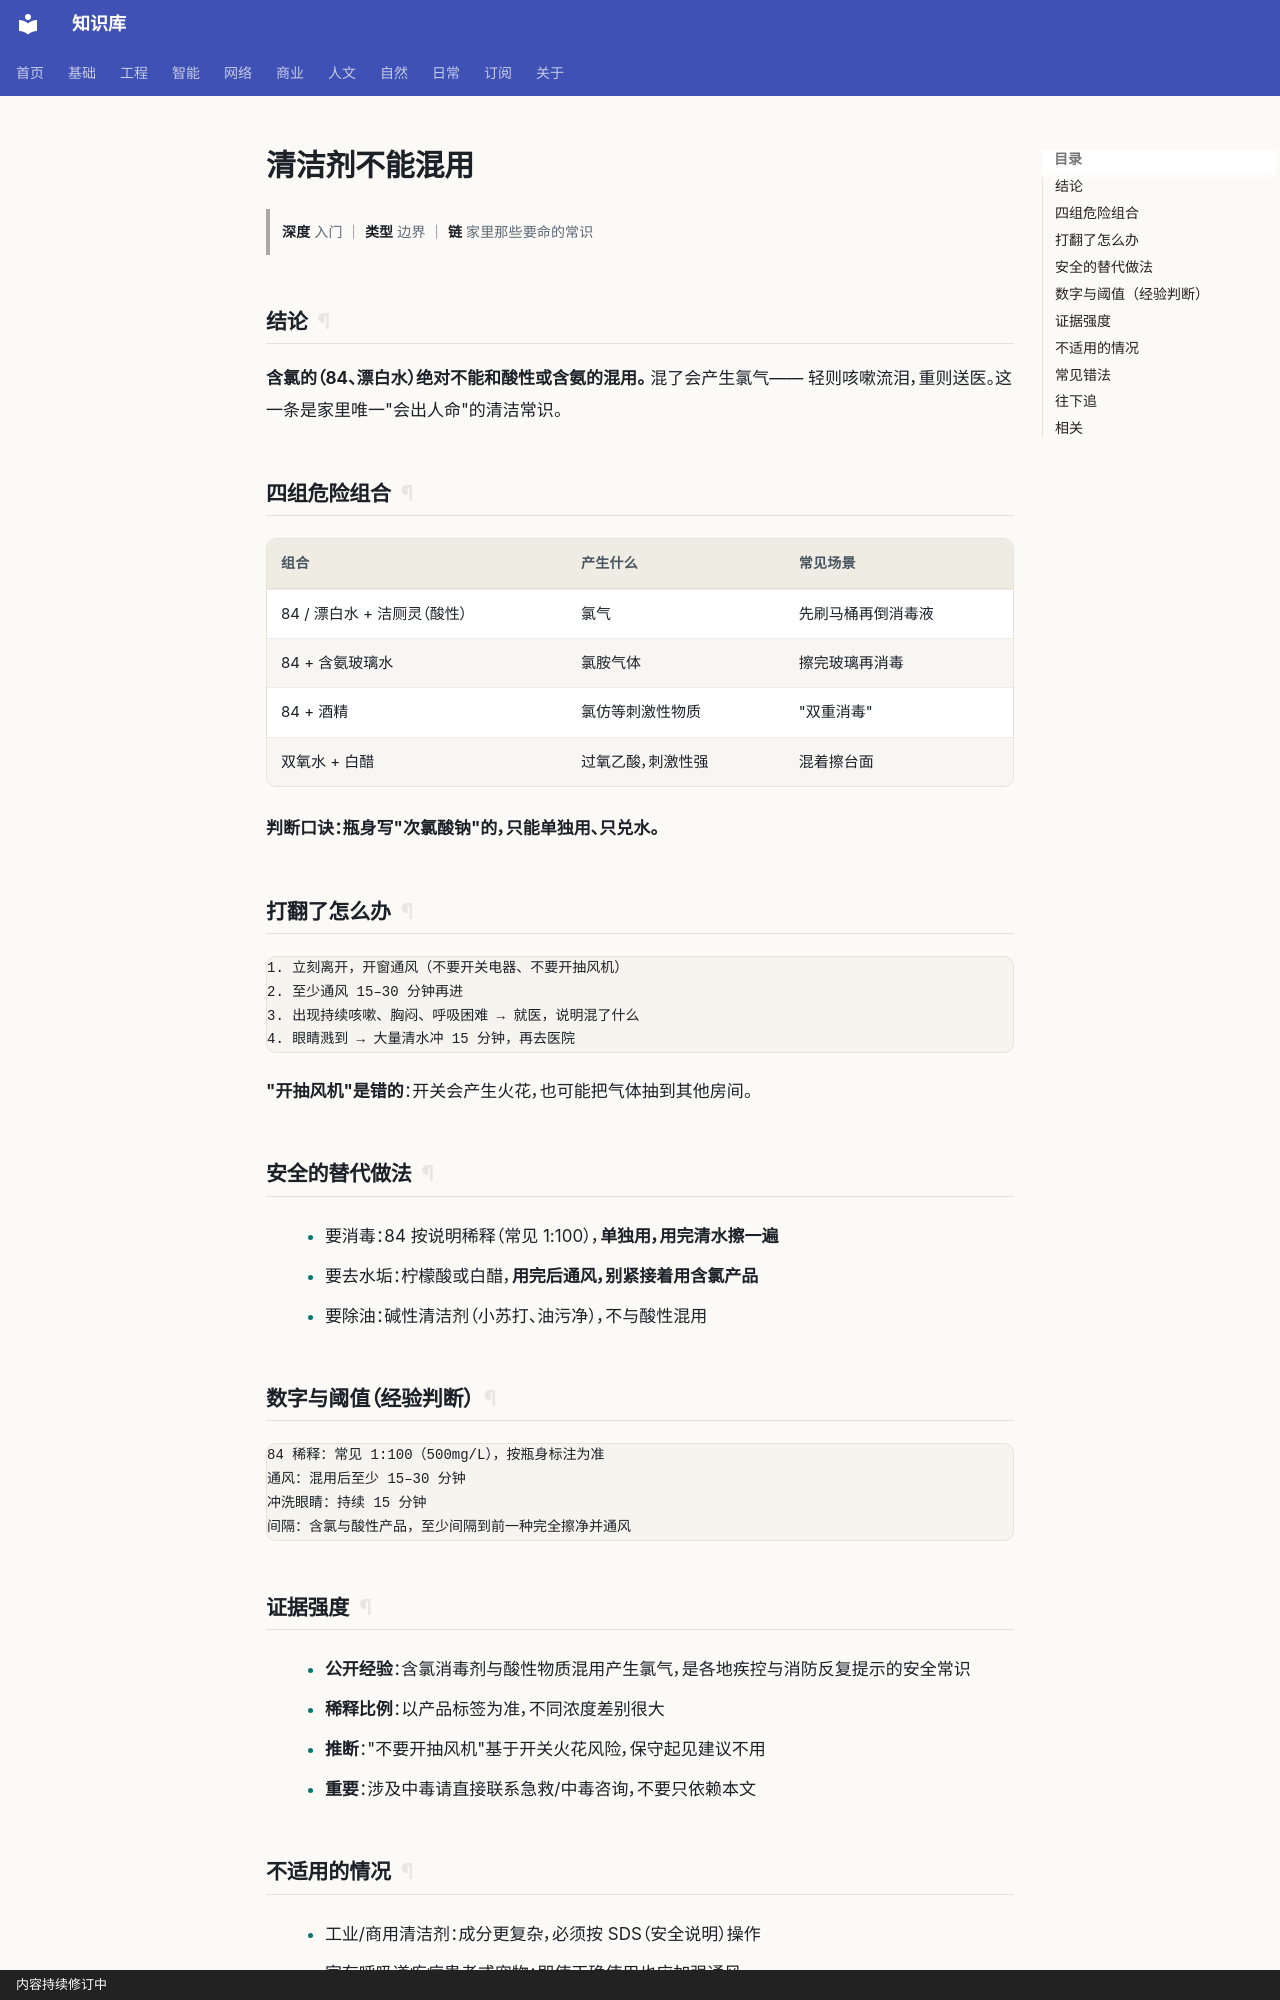

repository: gh503/kb · page: 日常/家/清洁剂不能混用/index.html · generator: mkdocs · copyright: 内容持续修订中

# 清洁剂不能混用

> **深度** 入门 ｜ **类型** 边界 ｜ **链** 家里那些要命的常识

## 结论

**含氯的（84、漂白水）绝对不能和酸性或含氨的混用。** 混了会产生氯气——
轻则咳嗽流泪，重则送医。这一条是家里唯一"会出人命"的清洁常识。

## 四组危险组合

| 组合 | 产生什么 | 常见场景 |
| --- | --- | --- |
| 84 / 漂白水 + 洁厕灵（酸性） | 氯气 | 先刷马桶再倒消毒液 |
| 84 + 含氨玻璃水 | 氯胺气体 | 擦完玻璃再消毒 |
| 84 + 酒精 | 氯仿等刺激性物质 | "双重消毒" |
| 双氧水 + 白醋 | 过氧乙酸，刺激性强 | 混着擦台面 |

**判断口诀：瓶身写"次氯酸钠"的，只能单独用、只兑水。**

## 打翻了怎么办

```text
1. 立刻离开，开窗通风（不要开关电器、不要开抽风机）
2. 至少通风 15–30 分钟再进
3. 出现持续咳嗽、胸闷、呼吸困难 → 就医，说明混了什么
4. 眼睛溅到 → 大量清水冲 15 分钟，再去医院
```

**"开抽风机"是错的**：开关会产生火花，也可能把气体抽到其他房间。

## 安全的替代做法

- 要消毒：84 按说明稀释（常见 1:100），**单独用，用完清水擦一遍**
- 要去水垢：柠檬酸或白醋，**用完后通风，别紧接着用含氯产品**
- 要除油：碱性清洁剂（小苏打、油污净），不与酸性混用

## 数字与阈值（经验判断）

```text
84 稀释：常见 1:100（500mg/L），按瓶身标注为准
通风：混用后至少 15–30 分钟
冲洗眼睛：持续 15 分钟
间隔：含氯与酸性产品，至少间隔到前一种完全擦净并通风
```
